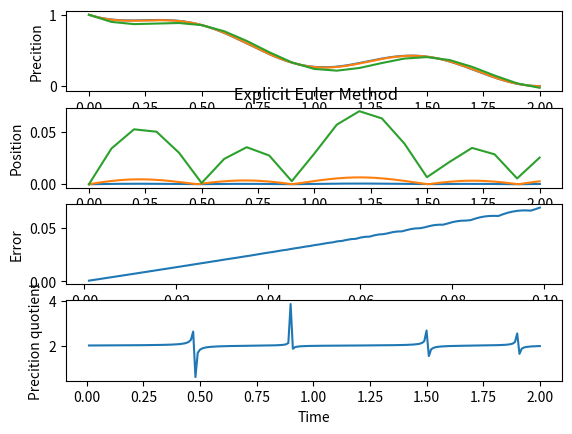

Reproduce this figure in Python.
import numpy as np 
import matplotlib.pyplot as plt 

#--- Condiciones iniciales y constantes --------

Mu = 0.5

t_inic = 0          #Tiempo inicial
t_fin = 2           #Tiempo final
N = 1               #Numero de ecuaciones a resolver
k = 0.01           #Paso temporal
y0 = 1
u0 = [ 1  ]         #Condiciones iniciales

#---- Funcion F(tn,yn) ----------------------
def ecuation(t,y):              #Funcion en forma vectorial

    function = np.array([   [ -y[0] + np.sin(2*np.pi*t)]  ])                      #Y2

    return(function[:,0])

#---- Solucion exacta -----------------------
def exact_solution(t):

    a = 1 / (1+4*(np.pi)**2)
    function = np.array([  [np.exp(-t)*(1+2*np.pi*a) + a*(np.sin(2*np.pi*t) - 2*np.pi*np.cos(2*np.pi*t))    ] ])

    return(function[:,0])

#---- Euler Explicit method --------------
def Euler(k):
    time = [t_inic]         #Creo vector de tiempos computados
    u = np.zeros((N,1))     #Matriz de soluciones
    u[:,0] = u0             #Cargo las condiciones iniciales

    error = np.zeros((1))   #Creo vector de errores computados
    sol = np.zeros((1))     #Creo vector de solucion exacta
    sol[0] = 1

    i = 0                   #Variable auxiliar

    while time[i] < t_fin : 

        a = u[:,i] + k * ecuation (time[i],u[:,i])      #Calculo el valor de la solucion en el punto i+1   
        a = a[:,np.newaxis]                             #Como a me devuelve un vector de N variables, lo convierto en una matriz de Nx1
        
        u = np.append(u, a, axis =1)                    #Añado el valor a la matriz solucion (Nxi)
        time.append(time[i]+k)                          #Añado el tiempo computado al vector tiempo


        sol = np.append(sol,exact_solution(time[i+1]))  #Calculo la solucion exacta
        e = np.abs(u[0,i+1] - sol[i+1])                     #Calculo el error con el valor de la solucion exacta
        error = np.append(error, e)                         #Añado el error calculado al vector de errores
        
        i = i + 1                                       #Añado un paso a la variable auxiliar

    return(time, u[0], np.amax(error), sol, error)            #Devuelvo el valor del tiempo, las soluciones de interes y el maximo error

#--- Calculo coeficiente de precision Q ---------------
def precision_quotient (k):

    v = Euler(k)            
    v1 = v[1]               #Soluciones para k
    v2 = Euler(k/2)[1]      #Soluciones para k/2
    v4 = Euler(k/4)[1]      #Soluciones para k/4

    time = len(v[0])        #Iteraciones de tiempo
    q = np.zeros((time))    #Valores de k calculados

    for i in range(0,time,1):
        
        q[i] = (v1[i] - v2[2*i]) / (v2[2*i] - v4[4*i])
        
        pass
  
    return(q)

#--- Error vs K ---------------------------- (necesito solucion exacta!! )
def error_convergence():
    k_inic = 0.001          #Valor inicial de k
    k_fin = 0.1             #Valor final de k
    delta_k = 0.001         #Delta de k
    a = np.arange(k_inic, k_fin, delta_k)   #Vector con los valores de k a iterar
    error = np.zeros((len(a)))

    for i in range(0, len(a),1):
        e = Euler(a[i])[2]
        error[i] = e

        pass

    return(a, error)

#--- Solutions vs K -------------------------- (Graficar soluciones para distintos k)
def solutions_vs_k():

    a = [0.001, 0.01 , 0.1]             #Valores de k a iterar
    e = [0, 1, 2]                       #Vector de errores calculados

    for i in range (0, len(a), 1):
        method = Euler(a[i])            #Llamo el metodo para el K[i]
        results = method[1]                 #Asigno el resultado calculado
        times = method[0]                   #Asigno el tiempo iterado
        e[i] = method[4]                    #Asigno el error calculado

        plt.subplot(4,1,1)
        plt.xlabel("Time")
        plt.ylabel("Precition")
        plt.plot(times,results)         #Grafico soluciones vs K

        plt.subplot(4,1,2)
        plt.xlabel("Time")
        plt.ylabel("Error")
        plt.plot(times,e[i])            #Grafico errores(k) vs tiempo

        pass
    
    return()

#--------- MAIN ------------------------------

solution = Euler(k)             #Ejecuto el metodo para valor de k
t = solution[0]                     #Asigno el tiempo computado
y0 = solution[1]                    #Asigno la solucion calculada
exact = solution[3]                 #Asigno la solucion exacta para k

q = precision_quotient(k)       #Coeficiente de precision Q

error_k = error_convergence()   #Error computado vs k (ejecuto metodo)
k_computed = error_k[0]             #Valores de k computados
error_computed = error_k[1]         #Valores de k maximo para k computado

solutions_vs_k()                #Soluciones para diferentes K (y graficarlos)

#--- Graficas -----------------------

plt.subplot(4,1,2)
plt.xlabel("Time")
plt.ylabel("Position")
plt.title(" Explicit Euler Method")
#plt.plot(t,y0)          #Grafico solucion computada 1
#plt.plot(t,exact)       #Grafico solucion exacta

plt.subplot(4,1,3)
plt.xlabel("K")
plt.ylabel("Error")
#plt.plot(t,y1)                     #Grafico solucion computada 2
plt.plot(k_computed,error_computed) #Grafico error vs K computado

plt.subplot(4,1,4)
plt.xlabel("Time")
plt.ylabel("Precition quotient")
plt.plot(t,q)           #Grafico coeficiente de precision

plt.show()